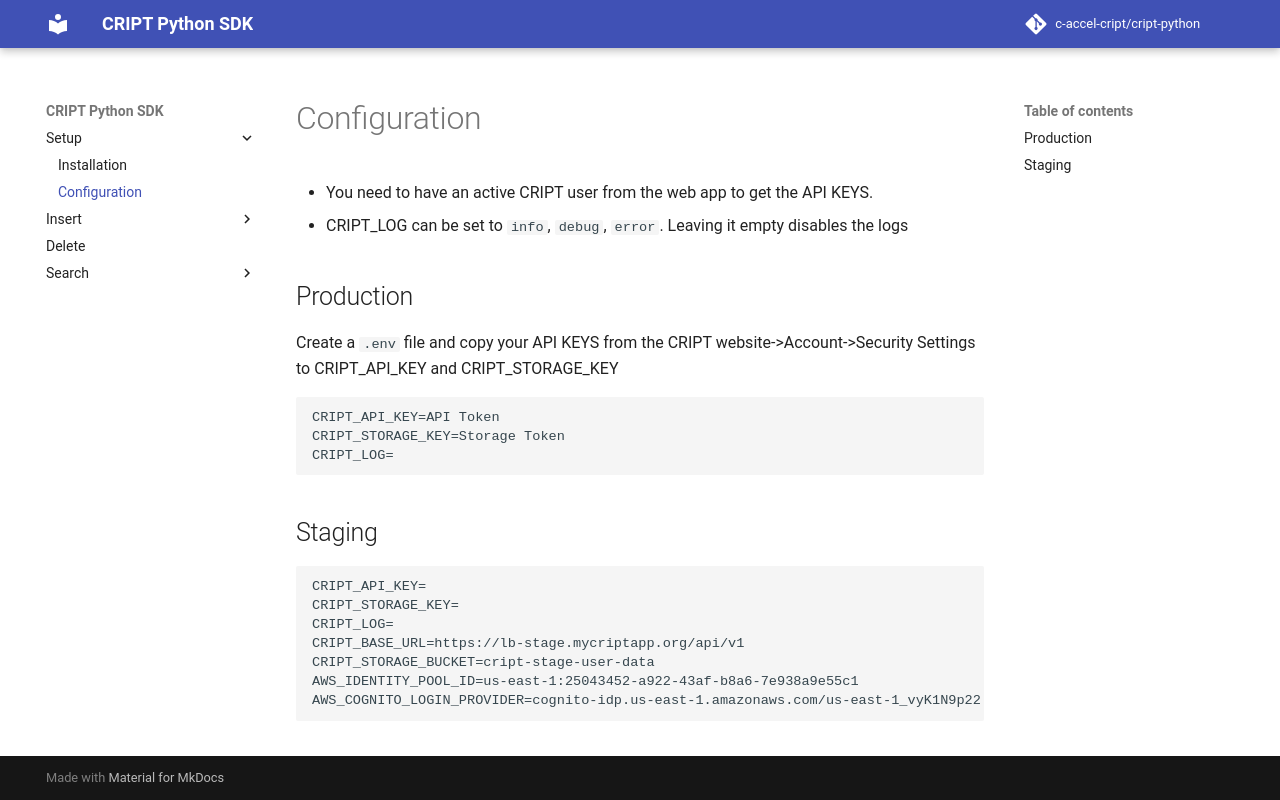

repository: C-Accel-CRIPT/cript-python · page: setup/configuration/index.html · generator: mkdocs

# Configuration

- You need to have an active CRIPT user from the web app to get the API KEYS.
- CRIPT_LOG can be set to `info`, `debug`, `error`. Leaving it empty disables the logs
## Production
Create a `.env` file and copy your API KEYS from the CRIPT website->Account->Security Settings to CRIPT_API_KEY and CRIPT_STORAGE_KEY

```
CRIPT_API_KEY=API Token
CRIPT_STORAGE_KEY=Storage Token
CRIPT_LOG=
```

## Staging

```
CRIPT_API_KEY=
CRIPT_STORAGE_KEY=
CRIPT_LOG=
CRIPT_BASE_URL=https://lb-stage.mycriptapp.org/api/v1
CRIPT_STORAGE_BUCKET=cript-stage-user-data
AWS_IDENTITY_POOL_ID=us-east-1:25043452-a922-43af-b8a6-7e938a9e55c1	
AWS_COGNITO_LOGIN_PROVIDER=cognito-idp.us-east-1.amazonaws.com/us-east-1_vyK1N9p22
```
